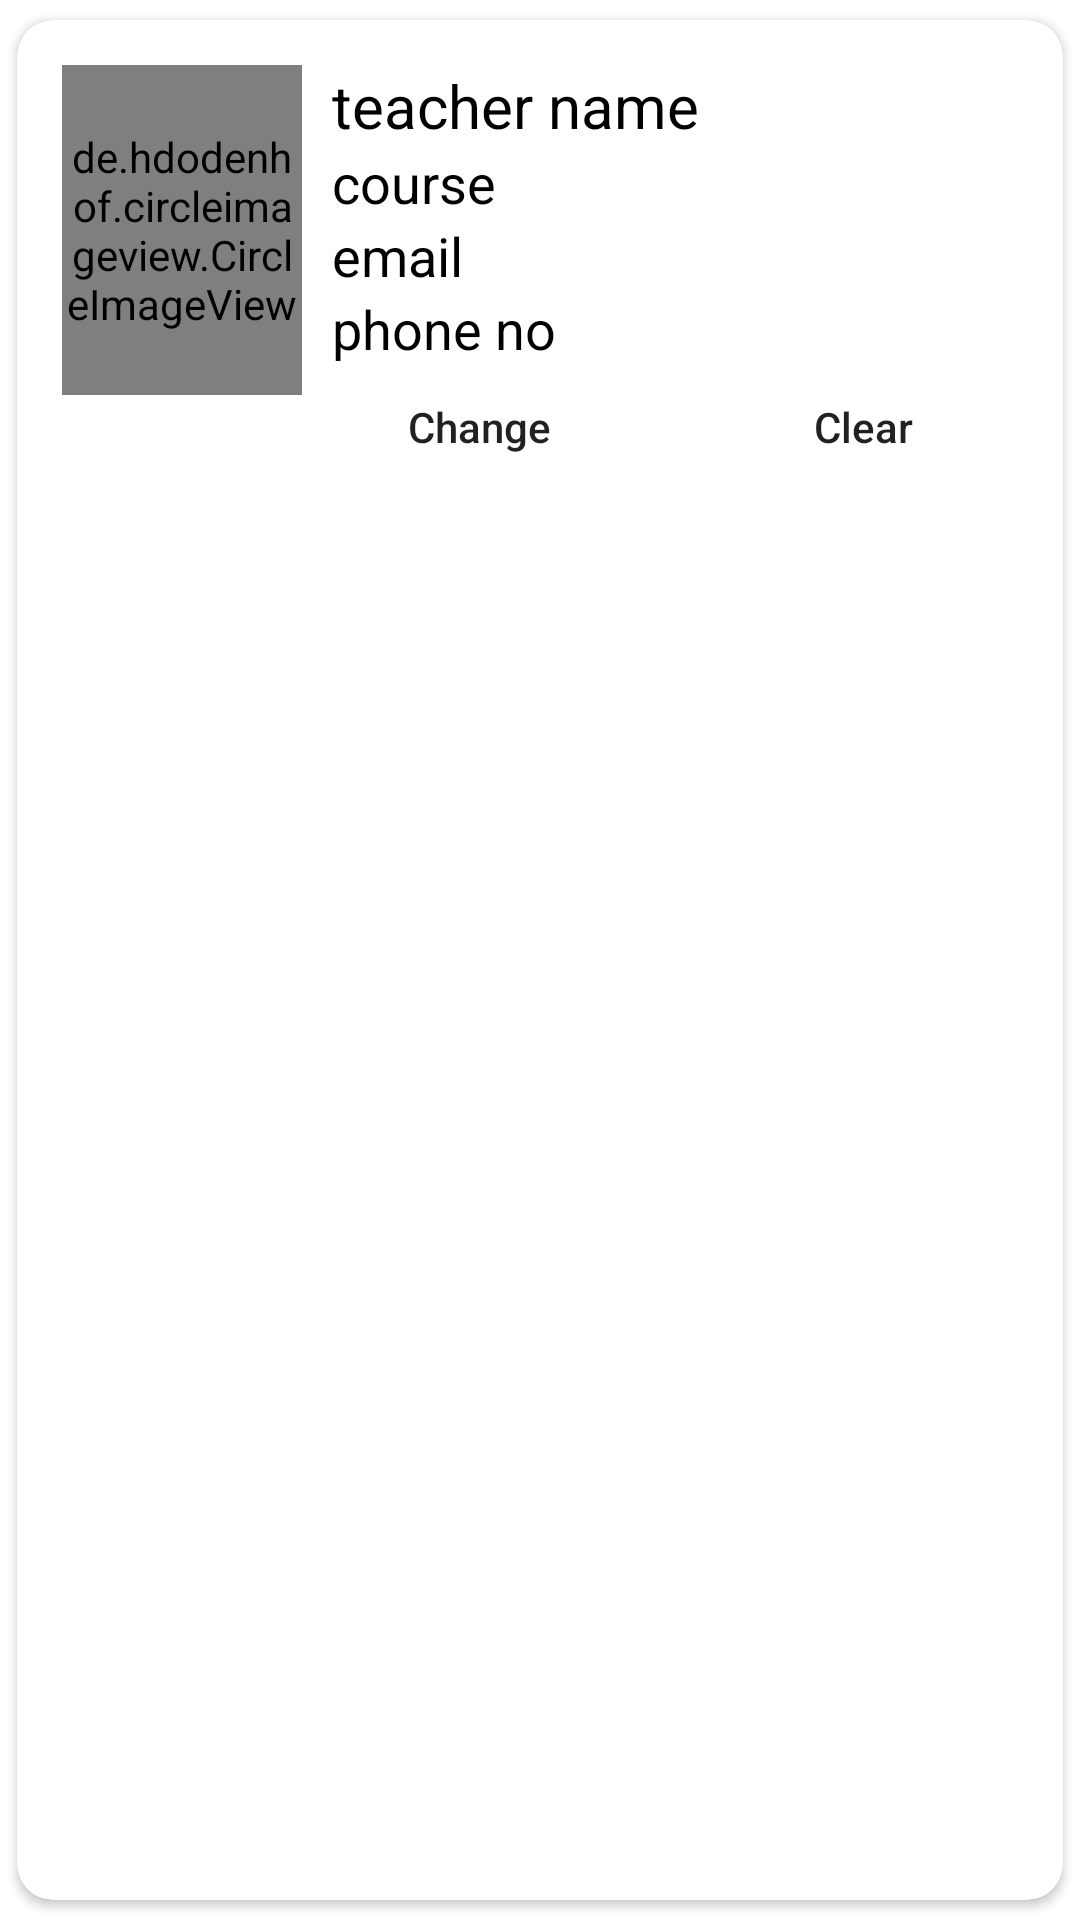

Here is an Android app screen rendered from its layout file. Give the layout XML and the strings, colors and styles it references.
<!-- AndroidManifest.xml: application theme Theme.UEEFoodProtectionApp -->
<!-- res/layout/main_item.xml -->
<?xml version="1.0" encoding="utf-8"?>
<androidx.cardview.widget.CardView xmlns:android="http://schemas.android.com/apk/res/android"
    android:layout_width="385dp"
    android:layout_height="wrap_content"
    xmlns:app="http://schemas.android.com/apk/res-auto"
    app:cardCornerRadius="12dp"
    android:layout_margin="10dp"
    android:elevation="6dp"
    app:cardUseCompatPadding="true"
    >

    <RelativeLayout
        android:layout_width="match_parent"
        android:layout_height="wrap_content"
        android:padding="15dp"
        >

        <de.hdodenhof.circleimageview.CircleImageView
            android:id="@+id/img1"
            android:layout_width="80dp"
            android:layout_height="110dp"
            android:src="@drawable/foodienator"
            app:civ_border_color="@color/black" />

        <TextView
            android:id="@+id/txtname"
            android:layout_width="match_parent"
            android:layout_height="wrap_content"
            android:layout_marginLeft="10dp"
            android:layout_toRightOf="@+id/img1"
            android:text="teacher name"
            android:textColor="@color/black"
            android:textSize="20sp" />


        <TextView
            android:id="@+id/coursename"
            android:layout_width="match_parent"
            android:layout_height="wrap_content"
            android:layout_below="@+id/txtname"
            android:layout_marginLeft="10dp"
            android:layout_toRightOf="@+id/img1"
            android:text="course"
            android:textColor="@color/black"
            android:textSize="18sp" />


        <TextView
            android:id="@+id/emailname"
            android:layout_width="match_parent"
            android:layout_height="wrap_content"
            android:layout_below="@+id/coursename"
            android:layout_marginLeft="10dp"
            android:layout_toRightOf="@+id/img1"
            android:text="email"
            android:textColor="@color/black"
            android:textSize="18sp" />

        <TextView
            android:id="@+id/phone"
            android:layout_width="match_parent"
            android:layout_height="wrap_content"
            android:layout_below="@+id/emailname"
            android:layout_marginLeft="10dp"
            android:layout_toRightOf="@+id/img1"
            android:text="phone no"
            android:textColor="@color/black"
            android:textSize="18sp" />

        <LinearLayout
            android:layout_width="match_parent"
            android:layout_height="wrap_content"
            android:layout_below="@+id/emailname"
            android:orientation="horizontal"

            >


            <androidx.appcompat.widget.AppCompatButton
                android:id="@+id/btnEdit"
                android:layout_width="108dp"
                android:layout_height="40dp"
                android:layout_marginLeft="85dp"
                android:layout_marginTop="25dp"
                android:layout_marginBottom="10dp"
                android:background="@drawable/request_button_border"
                android:text="Change"
                android:textAllCaps="false" />

            <androidx.appcompat.widget.AppCompatButton
                android:id="@+id/btnDelete"
                android:layout_width="108dp"
                android:layout_height="40dp"
                android:layout_marginLeft="20dp"
                android:layout_marginTop="25dp"
                android:layout_marginBottom="10dp"
                android:background="@drawable/request_button_border"
                android:text="Clear"
                android:textAllCaps="false" />
        </LinearLayout>
    </RelativeLayout>

</androidx.cardview.widget.CardView>
<!-- resources referenced by this layout -->
<resources>
  <color name="black">#FF000000</color>
  <!-- drawable foodienator: png bitmap (drawable, 48259 bytes) -->
  <style name="Theme.UEEFoodProtectionApp" parent="Theme.MaterialComponents.DayNight.DarkActionBar">
          
          <item name="colorPrimary">@color/purple_500</item>
          <item name="colorPrimaryVariant">@color/purple_700</item>
          <item name="colorOnPrimary">@color/white</item>
          
          <item name="colorSecondary">@color/teal_200</item>
          <item name="colorSecondaryVariant">@color/teal_700</item>
          <item name="colorOnSecondary">@color/black</item>
          
          <item name="android:statusBarColor" tools:targetApi="l">?attr/colorPrimaryVariant</item>
          
      </style>
  
      //Image round
  <color name="purple_500">#FF731D</color>
  <color name="purple_700">#FF9122</color>
  <color name="white">#FFFFFFFF</color>
  <color name="teal_200">#FF03DAC5</color>
  <color name="teal_700">#FF018786</color>
</resources>
